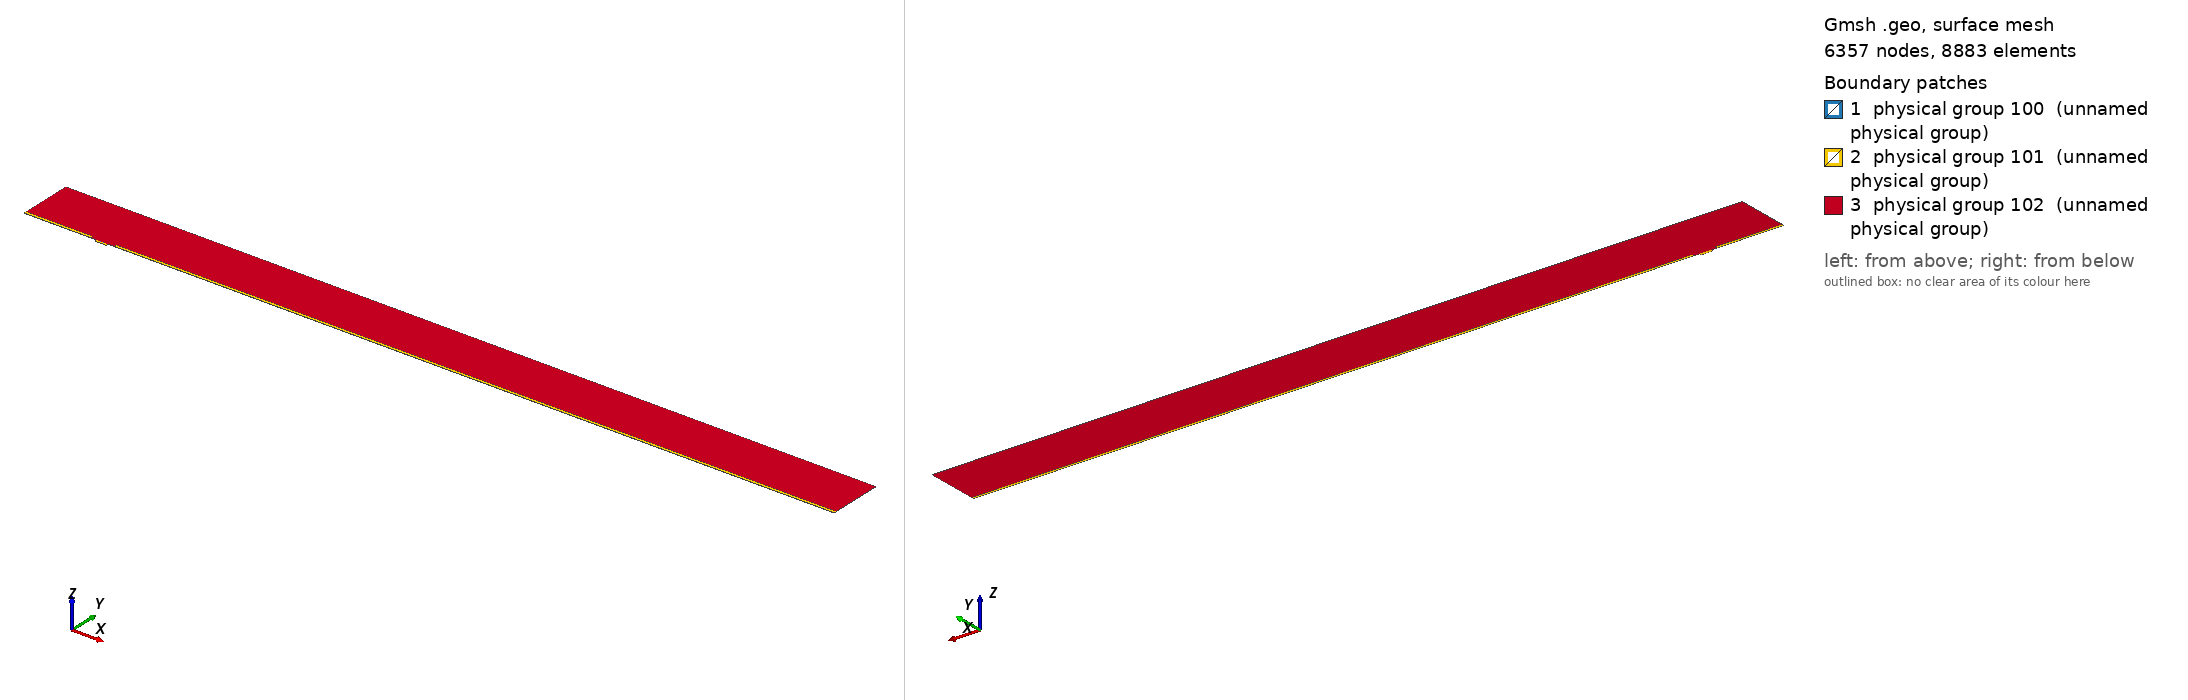

Gmsh geometry script, surface-meshed: 6357 nodes, 8883 surface elements. Boundary patches (legend numbers): 1 physical group 100 (unnamed physical group), 2 physical group 101 (unnamed physical group), 3 physical group 102 (unnamed physical group). Left view from above one corner, right view from below the opposite corner. Legend entries are the model's physical surfaces. The drawing asked Gmsh for element sizes between 1% and 20% of the model's largest extent; the script's own settings can give other sizes.

=== mesh.geo (drawn) ===
// Macro parameters
deltaStar = 1;
D = 3 * deltaStar; // depth of the gap 
W = 16 * deltaStar; // width of the gap
r = 8; // length of non-constant quads upstream and downstream of the gap
BL = 0.25 * deltaStar; // height of the second layer of quad elements
BL_upper = 3.5 * deltaStar; // height of the third layer of quad elements
x0 = 100 * deltaStar; // x distance from inflow to gap
lengthOutflow = 1000 * deltaStar; // length after the gap
x3 = W + lengthOutflow; // last point of the domain
height = 75 * deltaStar; // height of the triangular region
triagHeightRegion_inflow = height - BL - BL_upper; // height of the triangular region


// Micro parameters
dx = 0.05; // dx of square elements near the leading and trailing edge of the gap (most resolution-demanding points in the domain)
size_triag_v_top = 16; // size of the elements in the upper triangular region

// All the value below are between 0 and 1. =1  means the elements are all equal in size. Avoid using values very close to 1, because we dividing by log(p) in the formula.
p_in_v_right = 0.87; // densitiy concentration of elements inside the gap, vertically, near the right wall.
p_in_v_left = 0.8; // densitiy concentration of elements inside the gap, vertically, near the left wall.
p_in_h = 0.9; // densitiy concentration of elements inside the gap, horizontally. 

p_out_h = 0.5; // densitiy concentration of elements outside the gap, horizontally.
p_out_h_upper = 0.4; // densitiy concentration of elements outside the gap, horizontally on the upper layer of quads
p_out_v_inflow_dense = 0.8; // densitiy concentration of elements outside the gap, vertically, near the inflow and the gap
p_out_v_inflow_sparse = 0.99; // densitiy concentration of elements outside the gap, vertically, near the inflow and far from the gap
p_out_v_outflow_dense = 0.9; // densitiy concentration of elements outside the gap, vertically, near the outflow and the gap
p_out_v_outflow_sparse = 0.995; // densitiy concentration of elements outside the gap, vertically, near the outflow and far from the gap
p_triag_h_inflow = 0.8; // densitiy concentration of elements in the triangular region of the domain, horizontally.
p_triag_h_outflow = p_triag_h_inflow; // densitiy concentration of elements in the triangular region of the domain, horizontally.

enlarge_triag_inflow = 1.1; // heigher the value, larger the elements in the triangular region near the inflow
enlarge_triag_outflow = 1.1; // heigher the value, larger the elements in the triangular region near the outflow

// Automated parameters 
a_in_v_right = dx / (W / 2);
a_in_v_left = dx / (W / 2);
a_in_h = dx / (D / 2);
a_out_h = dx / BL;
a_out_v_inflow_dense = dx / r;
a_out_v_outflow_dense = dx / r;

// for the derivation of the formula, see file 20250123_gmshFormula.md in the docs folder
N_in_v_right = Ceil( Log (a_in_v_right / (1 - p_in_v_right + a_in_v_right * p_in_v_right)) / Log(p_in_v_right) );
N_in_v_left = Ceil( Log (a_in_v_left / (1 - p_in_v_left + a_in_v_left * p_in_v_left)) / Log(p_in_v_left) );
N_in_h = Ceil( Log (a_in_h / (1 - p_in_h + a_in_h * p_in_h)) / Log(p_in_h) );
N_out_h = Ceil( Log (a_out_h / (1 - p_out_h + a_out_h * p_out_h)) / Log(p_out_h) ) + 1; // + 1 is to correct the fact that the distance is too small to properly approximate the dx length
N_out_v_inflow_dense = Ceil( Log (a_out_v_inflow_dense / (1 - p_out_v_inflow_dense + a_out_v_inflow_dense * p_out_v_inflow_dense)) / Log(p_out_v_inflow_dense) );
N_out_v_outflow_dense = Ceil( Log (a_out_v_outflow_dense / (1 - p_out_v_outflow_dense + a_out_v_outflow_dense * p_out_v_outflow_dense)) / Log(p_out_v_outflow_dense) );

p_for_a_out_v_inflow_sparse_computation = p_out_v_inflow_dense;
p_for_a_out_v_outflow_sparse_computation = (p_out_v_outflow_dense + p_out_v_outflow_dense) / 2;
a_out_v_inflow_sparse = r / (x0 - r) * (1 - p_for_a_out_v_inflow_sparse_computation) / (1 - p_for_a_out_v_inflow_sparse_computation^(N_out_v_inflow_dense + 1));
a_out_v_outflow_sparse = r / (lengthOutflow - r) * (1 - p_for_a_out_v_outflow_sparse_computation) / (1 - p_for_a_out_v_outflow_sparse_computation^(N_out_v_outflow_dense + 1));

N_out_v_inflow_sparse = Ceil( Log(a_out_v_inflow_sparse / (1 - p_out_v_inflow_sparse + a_out_v_inflow_sparse * p_out_v_inflow_sparse)) / Log(p_out_v_inflow_sparse) );
N_out_v_outflow_sparse = Ceil( Log(a_out_v_outflow_sparse / (1 - p_out_v_outflow_sparse + a_out_v_outflow_sparse * p_out_v_outflow_sparse)) / Log(p_out_v_outflow_sparse) );


// second layer of quads
a_out_h_upper = (BL) / (BL_upper) * (1 - p_out_h) / (1 - p_out_h^(N_out_h + 1));
N_out_h_upper = Ceil( Log(a_out_h_upper / (1 - p_out_h_upper + a_out_h_upper * p_out_h_upper)) / Log(p_out_h_upper) );

// ---------------------------
// for triangular region
// ---------------------------
a_triag_h_inflow = (BL_upper) / (triagHeightRegion_inflow) * (1 - p_out_h_upper) / (1 - p_out_h_upper^(N_out_h_upper + 1));
a_triag_h_outflow = a_triag_h_inflow;
N_triag_v_top = Ceil( (x3 + x0) / size_triag_v_top ); // we assume p_triag_v = 1, otherwise the formula is different
N_triag_h_inflow = Ceil( Log(a_triag_h_inflow / (1 - p_triag_h_inflow + a_triag_h_inflow * p_triag_h_inflow)) / Log(p_triag_h_inflow) );
N_triag_h_outflow = Ceil( Log(a_triag_h_outflow / (1 - p_triag_h_outflow + a_triag_h_outflow * p_triag_h_outflow)) / Log(p_triag_h_outflow) );
N_triag_h_inflow = Ceil( N_triag_h_inflow / enlarge_triag_inflow );
N_triag_h_outflow = Ceil( N_triag_h_outflow / enlarge_triag_outflow );

Point(1) = {-x0, 0, 0};
Point(2) = {0,0,0};
Point(3) = {0,-D,0};
Point(4) = {W,-D,0};
Point(5) = {W,0,0};
Point(6) = {x3,0,0};
Point(8) = {x3,height,0};
Point(7) = {x3,BL,0};
Point(9) = {-x0,height,0};
Point(10) = {-x0,BL,0};
Point(11) = {0,BL,0};
Point(12) = {W,BL,0};
Point(13) = {W/2,0,0};
Point(14) = {W/2,BL,0};
Point(15) = {0,-D/2,0};
Point(16) = {W/2,-D,0};
Point(17) = {W,-D/2,0};
Point(18) = {-r,0,0};
Point(19) = {-r,BL,0};
Point(20) = {W + r,0,0};
Point(21) = {W + r,BL,0};
Point(22) = {-x0,BL+BL_upper,0};
Point(23) = {-r,BL+BL_upper,0};
Point(24) = {W + r,BL+BL_upper,0};
Point(25) = {x3,BL+BL_upper,0};

Line(1) = {1,18};
Line(2) = {2,15};
Line(3) = {3,16};
Line(4) = {4,17};
Line(5) = {5,20};
Line(6) = {6,7};
Line(7) = {7,25};
Line(8) = {8,9};
Line(9) = {9,22};
Line(10) = {10,19};
Line(11) = {10,1};
Line(12) = {11,14};
Line(13) = {12,21};
Line(14) = {2,13};
Line(15) = {15,3};
Line(16) = {16,4};
Line(17) = {17,5};
Line(18) = {13,5};
Line(19) = {14,12};
Line(20) = {18,2};
Line(21) = {20,6};
Line(22) = {21,7};
Line(23) = {19,11};
Line(24) = {22,10};
Line(25) = {25,8};
Line(26) = {25,24};
Line(27) = {22,23};
Line(28) = {23,19};
Line(29) = {24,21};

// outer quads
Curve Loop(1) = {5, 21, 6, -22, -13, -19, -12, -23, -10, 11, 1, 20, 14, 18};
Plane Surface(1) = {1};

// inside gap
Curve Loop(2) = {2, 15, 3, 16, 4, 17, -18, -14};
Plane Surface(2) = {2};

// triangular region
Curve Loop(3) = {23, 12, 19, 13, -29, -26, 25, 8, 9, 27, 28};
Plane Surface(3) = {3};

// 3rd layer of quads
Curve Loop(4) = {-24, 27, 28,-10};
Curve Loop(5) = {-29, -26, -7, -22};

Plane Surface(4) = {4};
Plane Surface(5) = {5};


// This defines the surfaces that will be meshed with quad elements
Transfinite Surface {1} = {1, 6, 7, 10};
Transfinite Surface {2} = {3, 4, 5, 2}; // number '2' must match the number '2' of plane surface
Transfinite Surface {4} = {19, 23, 22, 10};
Transfinite Surface {5} = {7, 25, 24, 21};

Transfinite Curve {18, 16, 19} = N_in_v_right Using Progression p_in_v_right;
Transfinite Curve {-14, -3, -12} = N_in_v_left Using Progression p_in_v_left;
Transfinite Curve {-2, 15, 17, -4} = N_in_h Using Progression p_in_h;

Transfinite Curve {11, -6} = N_out_h Using Progression p_out_h;
Transfinite Curve {24, 28, 29, -7} = N_out_h_upper Using Progression p_out_h_upper;
Transfinite Curve {10, 1, 27} = N_out_v_inflow_sparse Using Progression p_out_v_inflow_sparse;
Transfinite Curve {20, 23} = N_out_v_inflow_dense Using Progression p_out_v_inflow_dense;
Transfinite Curve {-21, -22, 26} = N_out_v_outflow_sparse Using Progression p_out_v_outflow_sparse;
Transfinite Curve {-5, -13} = N_out_v_outflow_dense Using Progression p_out_v_outflow_dense;

Recombine Surface {1, 2, 4, 5};

// for triangluar region
Transfinite Curve {8} = N_triag_v_top Using Progression 1;
Transfinite Curve {-25} = N_triag_h_outflow Using Progression p_triag_h_outflow;
Transfinite Curve {9} = N_triag_h_inflow Using Progression p_triag_h_inflow;


// defining boundary
Physical Curve(1) = {9,24,11}; // inlet
Physical Curve(2) = {7,25,6}; // outlet
Physical Curve(3) = {8}; // top
Physical Curve(4) = {1, 20, 2, 15, 3, 16, 4, 17, 5, 21}; // wall


Physical Surface(100) = {1};
Physical Surface(101) = {2, 4, 5};
Physical Surface(102) = {3};
